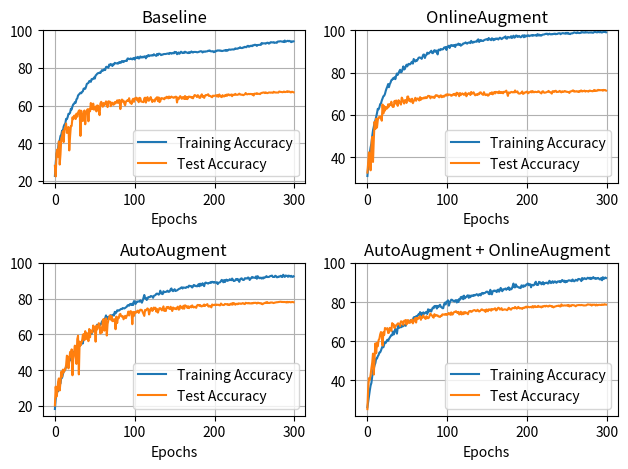

Write Python code to recreate this figure.
import matplotlib.pyplot as plt

baseline_train = [22.66, 29.44, 34.4, 35.64, 37.32, 40.75, 41.48, 43.9, 44.51, 46.72, 46.47, 48.94, 49.97, 50.45, 52.97, 52.8, 53.91, 55.65, 55.65, 56.2, 58.34, 57.94, 59.6, 60.69, 60.96, 61.84, 61.52, 63.36, 63.81, 65.37, 65.9, 66.31, 66.86, 66.56, 67.31, 67.57, 69.0, 69.08, 68.93, 70.04, 71.55, 71.8, 72.05, 73.03, 73.16, 72.63, 74.12, 73.99, 74.22, 74.95, 74.37, 76.01, 76.39, 76.94, 77.27, 77.27, 77.6, 77.34, 78.15, 78.88, 78.6, 78.73, 79.46, 78.91, 80.49, 80.65, 80.39, 80.09, 81.8, 81.4, 82.13, 81.63, 81.05, 82.11, 81.85, 82.74, 82.54, 82.43, 82.51, 82.26, 82.99, 82.61, 83.24, 82.84, 83.69, 83.59, 83.14, 83.67, 83.74, 83.92, 83.69, 85.03, 85.01, 84.68, 84.78, 85.06, 84.75, 84.58, 85.16, 85.31, 84.48, 85.64, 85.48, 85.23, 85.91, 85.08, 85.16, 86.14, 85.89, 85.51, 85.96, 85.66, 86.16, 86.11, 85.13, 86.37, 86.06, 86.87, 86.24, 86.64, 86.67, 86.57, 86.87, 86.62, 87.3, 86.9, 86.67, 86.42, 87.47, 86.77, 87.58, 87.58, 87.27, 86.82, 87.12, 87.07, 87.35, 87.42, 87.4, 87.42, 87.58, 87.63, 87.73, 87.4, 87.98, 87.95, 87.58, 87.78, 88.05, 87.75, 88.58, 88.28, 88.48, 87.32, 87.65, 88.23, 87.55, 88.1, 88.66, 88.21, 87.93, 88.26, 87.98, 88.68, 88.26, 88.31, 88.03, 87.9, 88.43, 88.03, 88.23, 88.79, 88.41, 88.21, 88.53, 88.53, 88.48, 88.51, 88.33, 88.36, 88.56, 88.63, 88.86, 88.89, 88.81, 88.23, 88.73, 88.73, 88.56, 88.81, 88.79, 88.86, 89.19, 89.09, 89.31, 88.89, 88.79, 88.91, 88.89, 88.38, 88.79, 88.61, 89.14, 89.11, 89.36, 89.24, 89.36, 89.11, 89.26, 88.99, 89.04, 89.16, 89.31, 89.42, 89.11, 89.57, 89.16, 89.44, 89.82, 89.79, 89.67, 89.79, 89.84, 89.89, 89.79, 89.97, 90.42, 90.17, 90.27, 90.22, 90.55, 90.6, 91.0, 90.7, 90.57, 90.62, 90.98, 90.9, 91.26, 91.05, 91.05, 91.63, 91.78, 91.28, 91.43, 91.73, 91.86, 91.56, 92.06, 91.99, 92.29, 92.34, 92.11, 91.73, 92.21, 92.21, 92.26, 92.36, 92.24, 93.27, 92.94, 93.07, 93.09, 93.09, 92.89, 93.2, 93.42, 93.4, 92.94, 93.12, 93.65, 93.7, 93.52, 93.6, 93.7, 93.32, 93.47, 93.47, 93.37, 94.0, 94.1, 94.03, 94.2, 94.18, 94.05, 93.95, 94.1, 93.75, 94.58, 93.93, 94.13, 94.35, 94.46, 94.18, 94.41, 94.13, 93.72, 94.15, 94.03, 94.15]
baseline_test = [28.04, 22.39, 34.88, 36.66, 32.8, 41.01, 28.7, 34.12, 42.69, 43.73, 46.37, 40.64, 47.82, 48.14, 50.5, 45.51, 47.69, 48.64, 36.21, 43.67, 49.12, 49.2, 53.79, 52.79, 54.61, 54.73, 52.87, 55.76, 54.09, 56.26, 57.31, 57.54, 43.92, 57.27, 54.28, 51.8, 55.35, 57.41, 50.1, 56.78, 56.74, 58.12, 51.7, 58.16, 57.0, 61.38, 58.13, 58.26, 61.07, 57.82, 59.2, 59.51, 56.93, 60.12, 59.94, 57.17, 54.95, 61.12, 62.03, 60.94, 59.4, 61.39, 60.21, 60.93, 62.26, 61.41, 59.22, 62.31, 62.17, 62.05, 59.7, 61.57, 61.51, 60.45, 60.61, 61.88, 61.19, 61.9, 62.8, 61.43, 62.85, 62.97, 58.16, 62.05, 63.25, 62.12, 62.65, 61.05, 60.18, 62.17, 62.5, 62.92, 62.53, 63.96, 61.61, 62.07, 60.88, 62.85, 63.64, 61.99, 63.87, 63.51, 64.22, 62.86, 63.81, 61.81, 64.15, 63.96, 62.19, 62.09, 62.0, 61.85, 63.89, 64.23, 61.6, 63.72, 64.51, 62.62, 62.69, 63.74, 64.54, 63.13, 61.92, 62.81, 62.88, 62.18, 63.74, 63.94, 64.47, 62.41, 64.35, 61.86, 62.28, 63.93, 64.0, 63.72, 63.79, 63.37, 64.22, 63.93, 64.71, 64.47, 63.87, 64.85, 64.0, 64.35, 64.83, 64.42, 64.33, 64.14, 64.5, 64.72, 64.7, 61.68, 64.29, 63.43, 64.3, 65.06, 64.39, 63.62, 64.49, 64.45, 63.52, 65.11, 63.52, 64.63, 63.45, 64.51, 64.86, 64.51, 64.7, 64.22, 64.46, 63.88, 64.85, 65.62, 65.47, 65.16, 64.54, 65.56, 65.14, 64.15, 64.15, 65.26, 66.0, 64.68, 65.13, 64.1, 65.25, 65.62, 65.47, 65.72, 66.06, 65.13, 65.19, 65.08, 64.67, 64.45, 65.3, 65.22, 65.21, 65.34, 65.48, 64.86, 65.65, 64.71, 65.94, 65.18, 64.74, 64.5, 65.56, 65.0, 64.86, 65.52, 65.12, 65.83, 65.29, 65.99, 65.9, 65.48, 65.59, 65.95, 65.01, 65.85, 65.69, 65.69, 66.26, 65.78, 65.77, 65.75, 66.0, 66.38, 65.86, 65.88, 65.76, 65.81, 65.55, 65.77, 65.99, 66.71, 66.09, 65.99, 66.13, 66.25, 66.07, 66.22, 66.18, 65.93, 66.17, 65.37, 66.36, 66.3, 66.28, 66.62, 66.22, 66.28, 66.3, 66.1, 66.57, 66.77, 66.81, 67.0, 66.97, 66.68, 67.04, 66.85, 66.62, 66.76, 66.98, 66.99, 66.87, 66.99, 66.89, 66.81, 67.36, 67.03, 67.06, 66.92, 66.99, 66.95, 66.93, 67.5, 67.38, 67.26, 67.24, 67.11, 67.21, 67.48, 67.19, 67.24, 67.39, 67.64, 67.27, 67.52, 67.43, 67.08, 67.06, 67.38, 67.21, 67.08]

AA_train = [18.2, 23.84, 26.99, 29.21, 28.1, 31.02, 32.79, 32.46, 35.89, 35.71, 37.63, 39.49, 39.42, 40.65, 41.78, 42.24, 43.35, 44.98, 47.15, 45.34, 46.6, 47.38, 47.51, 50.03, 49.7, 50.78, 51.36, 52.19, 52.72, 55.04, 53.15, 54.08, 54.81, 54.28, 56.4, 54.91, 57.76, 57.94, 57.41, 58.14, 58.82, 59.38, 59.73, 60.38, 61.24, 60.48, 60.16, 61.87, 62.02, 61.67, 62.73, 63.56, 63.94, 65.42, 64.21, 64.94, 64.89, 65.45, 65.93, 67.26, 66.83, 67.89, 67.14, 69.1, 70.59, 68.5, 69.61, 68.37, 70.01, 69.66, 70.72, 69.18, 70.64, 70.99, 70.51, 72.56, 71.72, 72.3, 73.41, 73.41, 73.21, 73.51, 73.92, 74.22, 74.12, 74.7, 74.55, 74.45, 74.77, 75.1, 75.43, 76.16, 76.36, 76.01, 76.89, 77.02, 76.39, 77.17, 76.39, 78.55, 78.45, 76.97, 77.7, 78.38, 78.33, 78.4, 78.28, 79.01, 78.33, 77.7, 78.88, 80.44, 82.01, 80.09, 80.42, 79.21, 79.86, 80.82, 80.85, 80.82, 81.4, 81.35, 81.12, 80.44, 81.53, 81.73, 81.96, 82.64, 82.79, 82.66, 82.18, 82.64, 84.43, 83.17, 82.66, 82.48, 84.1, 83.52, 83.72, 83.72, 83.92, 84.43, 83.82, 83.77, 84.15, 85.23, 85.66, 84.48, 84.12, 84.65, 85.23, 84.22, 84.43, 84.6, 84.95, 85.26, 85.53, 85.64, 86.09, 86.32, 85.64, 86.19, 86.09, 86.04, 85.96, 86.47, 86.59, 86.24, 87.22, 87.12, 86.87, 86.97, 86.19, 86.74, 87.63, 87.42, 86.97, 87.15, 86.82, 87.1, 88.08, 86.87, 88.33, 87.32, 87.83, 88.58, 87.53, 86.95, 88.66, 88.96, 88.71, 88.58, 88.38, 88.73, 88.81, 89.19, 88.86, 89.39, 89.24, 88.89, 89.26, 88.94, 88.99, 89.19, 88.1, 88.84, 88.96, 89.14, 89.82, 90.47, 90.05, 89.11, 90.35, 89.24, 90.35, 90.6, 89.89, 90.12, 90.22, 90.83, 90.52, 90.27, 91.2, 90.57, 89.82, 89.89, 90.2, 90.98, 90.62, 91.0, 90.17, 89.36, 90.75, 91.15, 91.33, 90.62, 90.37, 90.5, 91.38, 91.36, 91.26, 91.23, 91.83, 91.56, 90.42, 91.03, 91.53, 92.11, 91.66, 91.78, 91.68, 91.56, 92.41, 91.08, 92.52, 92.06, 91.43, 91.43, 91.73, 91.18, 91.73, 91.23, 91.91, 91.81, 91.94, 92.59, 92.04, 92.09, 92.06, 92.36, 92.64, 92.69, 92.87, 92.11, 92.11, 92.09, 92.77, 92.59, 91.94, 91.94, 92.31, 92.19, 92.49, 92.77, 92.14, 92.06, 93.32, 92.74, 92.11, 92.92, 92.67, 92.77, 92.16, 92.87, 92.57, 92.24, 92.74, 92.26, 92.11, 92.46]
AA_test = [20.19, 30.72, 25.14, 27.68, 33.47, 35.32, 28.59, 33.25, 39.06, 36.27, 40.24, 38.71, 40.38, 40.17, 42.74, 48.05, 47.57, 40.95, 44.64, 50.11, 47.72, 51.58, 37.07, 46.2, 50.05, 53.66, 48.13, 43.44, 57.25, 59.21, 37.58, 55.92, 53.69, 55.19, 56.0, 59.62, 60.14, 56.73, 61.77, 57.34, 60.72, 59.63, 56.16, 62.97, 58.34, 62.13, 61.86, 61.02, 64.94, 63.35, 64.06, 55.88, 64.87, 62.71, 64.1, 66.25, 65.07, 60.49, 63.69, 61.02, 67.86, 68.57, 62.05, 64.66, 68.94, 59.32, 65.81, 67.89, 69.52, 70.59, 68.2, 70.19, 67.34, 68.35, 67.34, 68.49, 62.84, 69.89, 66.29, 69.36, 69.05, 71.04, 71.44, 70.26, 69.87, 70.15, 68.4, 69.34, 70.35, 69.05, 70.26, 70.86, 72.73, 70.51, 72.7, 72.98, 72.33, 65.65, 72.45, 70.28, 72.47, 72.06, 72.24, 73.01, 73.29, 71.99, 72.97, 73.76, 73.72, 73.52, 72.42, 71.37, 70.3, 73.65, 73.31, 73.89, 74.51, 74.02, 71.11, 72.9, 74.35, 74.74, 73.08, 73.64, 74.99, 74.29, 74.88, 72.73, 74.18, 72.13, 73.47, 74.61, 74.63, 74.2, 73.38, 74.44, 75.63, 73.1, 73.87, 73.07, 75.23, 74.68, 75.33, 74.4, 74.16, 75.41, 74.44, 73.04, 75.01, 74.58, 74.28, 74.56, 74.05, 74.9, 75.48, 73.81, 73.97, 75.97, 75.08, 75.35, 74.37, 75.98, 74.33, 76.24, 75.96, 75.67, 74.76, 75.69, 74.64, 75.3, 75.73, 75.1, 76.19, 75.41, 75.01, 75.39, 75.37, 74.81, 76.07, 76.45, 76.32, 75.95, 76.39, 75.69, 75.61, 76.04, 75.88, 76.68, 75.86, 76.39, 76.54, 76.89, 75.72, 75.48, 75.99, 75.69, 75.07, 76.68, 76.35, 76.37, 76.6, 76.29, 76.66, 76.44, 76.55, 76.52, 76.25, 76.23, 77.23, 76.76, 76.47, 76.38, 76.42, 77.0, 76.88, 76.74, 76.94, 76.43, 76.68, 76.4, 76.97, 77.23, 76.52, 77.54, 76.81, 77.34, 76.54, 76.9, 77.13, 76.83, 77.32, 77.18, 77.28, 77.03, 77.13, 77.46, 77.4, 77.0, 76.92, 77.65, 77.46, 77.46, 77.29, 77.56, 77.27, 77.35, 77.23, 77.51, 77.3, 77.65, 77.56, 77.64, 77.6, 77.22, 77.68, 77.63, 77.41, 77.5, 77.2, 77.33, 76.82, 77.12, 77.41, 77.51, 77.82, 77.55, 78.05, 77.56, 77.57, 77.52, 77.81, 77.76, 77.83, 77.66, 77.47, 77.68, 77.77, 77.87, 77.96, 77.97, 78.07, 78.11, 78.21, 78.26, 78.08, 78.12, 78.04, 78.1, 78.04, 78.01, 77.82, 78.16, 77.86, 78.05, 78.1, 77.93, 77.95, 78.08, 78.07, 77.94]

OA_train = [31.12, 35.58, 38.05, 41.99, 44.68, 46.42, 49.92, 52.67, 54.39, 56.5, 57.43, 59.15, 60.81, 62.88, 62.65, 63.56, 65.1, 65.42, 66.81, 67.84, 68.83, 69.08, 69.93, 71.4, 72.53, 73.44, 74.6, 73.11, 74.55, 75.3, 76.44, 76.59, 77.32, 77.17, 77.82, 76.92, 78.5, 79.59, 78.96, 79.71, 80.67, 81.35, 80.12, 80.34, 81.58, 82.94, 81.48, 81.78, 82.89, 83.74, 82.96, 83.92, 84.17, 83.85, 84.1, 84.78, 85.16, 84.25, 86.44, 85.79, 85.26, 85.86, 85.58, 86.21, 86.95, 87.2, 87.12, 86.92, 86.52, 87.53, 88.48, 88.56, 86.92, 88.03, 88.38, 89.44, 88.99, 89.01, 89.57, 89.82, 90.35, 89.31, 89.19, 90.02, 90.62, 89.87, 90.45, 89.79, 88.61, 90.8, 90.88, 90.55, 91.18, 90.98, 90.98, 91.08, 91.86, 91.94, 92.11, 90.73, 92.21, 92.41, 92.72, 91.66, 92.74, 93.04, 92.72, 92.89, 92.54, 93.07, 92.11, 93.27, 93.12, 93.2, 93.72, 93.12, 93.52, 92.72, 93.15, 93.25, 93.8, 93.83, 93.93, 94.3, 93.88, 93.7, 94.1, 94.23, 94.3, 93.95, 95.01, 94.35, 94.1, 94.58, 94.41, 94.68, 94.73, 94.58, 95.49, 95.74, 94.48, 95.11, 95.44, 94.98, 95.09, 94.96, 95.31, 95.49, 95.69, 95.69, 95.92, 95.39, 96.37, 95.72, 95.64, 95.34, 96.24, 95.97, 95.31, 95.97, 95.64, 96.14, 95.97, 96.12, 95.64, 96.14, 96.52, 96.27, 95.84, 96.07, 96.45, 96.65, 96.62, 97.13, 96.09, 96.09, 96.9, 96.72, 96.57, 96.62, 97.23, 96.35, 96.95, 97.45, 96.5, 96.75, 97.51, 97.51, 96.88, 96.98, 97.38, 97.05, 96.7, 96.9, 97.53, 97.61, 96.72, 97.68, 96.98, 97.51, 97.2, 97.66, 97.58, 97.23, 97.53, 97.58, 97.76, 97.4, 97.76, 97.66, 97.63, 97.81, 97.38, 98.19, 97.56, 98.01, 97.53, 97.76, 97.51, 97.88, 98.01, 98.01, 98.11, 98.34, 98.29, 98.44, 98.03, 98.08, 98.44, 98.19, 98.06, 98.26, 98.11, 98.34, 98.31, 98.46, 98.14, 98.31, 98.26, 98.56, 98.59, 98.61, 98.14, 98.49, 98.61, 98.71, 98.54, 98.54, 98.39, 98.84, 98.46, 98.84, 98.34, 98.46, 98.21, 98.51, 98.59, 98.56, 98.77, 99.02, 98.92, 98.82, 98.69, 99.07, 98.92, 98.69, 98.74, 98.77, 99.17, 99.02, 99.14, 98.94, 98.92, 99.19, 98.97, 99.07, 99.04, 98.89, 98.99, 99.04, 98.94, 99.07, 98.89, 98.84, 99.17, 99.27, 99.17, 99.07, 99.04, 99.29, 99.14, 99.07, 99.27, 99.02, 98.99, 99.17, 99.32, 99.24, 99.45, 99.07]
OA_test = [32.74, 37.49, 42.31, 39.62, 33.81, 45.07, 49.59, 37.76, 48.2, 56.75, 53.34, 58.23, 54.04, 57.44, 58.86, 58.79, 59.27, 58.68, 57.27, 64.92, 60.69, 64.21, 62.02, 63.74, 62.98, 63.15, 65.04, 63.92, 65.06, 64.82, 66.25, 64.27, 63.74, 63.9, 66.64, 65.4, 66.84, 65.39, 64.28, 66.96, 66.37, 65.57, 64.88, 68.18, 67.48, 66.14, 65.38, 66.99, 66.93, 65.66, 68.62, 68.73, 66.71, 67.56, 66.32, 66.37, 67.67, 65.55, 66.62, 66.96, 68.09, 66.69, 67.69, 67.76, 67.61, 66.82, 68.42, 67.18, 68.02, 67.73, 67.79, 68.24, 67.84, 68.41, 67.96, 68.23, 69.01, 68.97, 68.9, 67.83, 68.62, 68.61, 68.21, 68.58, 68.03, 69.02, 69.37, 69.07, 69.18, 68.63, 68.3, 69.0, 69.29, 68.37, 68.53, 69.05, 68.6, 69.1, 69.56, 69.16, 69.83, 69.27, 69.65, 69.55, 69.5, 69.05, 69.19, 69.59, 69.89, 69.49, 70.04, 69.08, 70.5, 69.99, 70.1, 68.84, 70.36, 69.39, 69.94, 70.18, 69.78, 69.48, 69.79, 70.53, 68.82, 69.82, 69.95, 70.3, 70.13, 69.41, 70.86, 70.05, 70.18, 70.7, 69.89, 69.25, 69.62, 69.78, 69.41, 70.09, 69.79, 70.6, 70.67, 70.1, 69.75, 69.48, 70.76, 69.76, 69.37, 69.64, 69.74, 69.09, 69.32, 70.03, 70.4, 69.98, 70.7, 69.73, 70.19, 70.84, 70.15, 70.91, 70.7, 70.74, 70.31, 71.14, 70.37, 70.74, 70.45, 70.76, 70.22, 70.92, 70.89, 71.1, 71.48, 70.38, 68.98, 70.64, 70.39, 70.48, 70.87, 70.83, 70.66, 70.75, 70.67, 71.57, 70.7, 70.93, 71.13, 70.2, 70.1, 70.09, 70.28, 70.61, 71.09, 69.93, 70.17, 70.61, 70.61, 70.89, 71.04, 70.19, 70.67, 70.62, 70.89, 71.18, 70.65, 71.26, 70.76, 70.72, 70.97, 70.85, 70.78, 70.82, 71.19, 71.05, 70.68, 70.45, 70.15, 71.05, 71.19, 70.6, 70.49, 70.57, 70.68, 70.87, 71.01, 71.37, 70.8, 70.76, 70.52, 70.07, 71.19, 71.2, 70.88, 71.24, 71.43, 70.81, 70.93, 70.85, 71.14, 71.37, 70.87, 70.67, 71.18, 70.86, 70.95, 71.3, 71.2, 70.91, 70.97, 70.85, 70.84, 70.4, 71.09, 71.12, 71.19, 71.53, 71.56, 71.0, 71.13, 71.03, 71.26, 71.11, 70.86, 71.19, 70.95, 71.45, 71.55, 71.07, 71.25, 71.3, 71.5, 71.02, 71.32, 71.3, 71.15, 71.03, 71.49, 71.49, 71.29, 71.31, 71.17, 71.29, 71.8, 71.31, 71.57, 71.37, 71.47, 71.88, 71.62, 71.77, 71.67, 71.74, 71.68, 71.47, 71.83, 71.67, 71.78, 71.5]

comb_train = [26.26, 29.21, 32.51, 34.85, 37.35, 38.68, 42.14, 45.14, 45.99, 47.76, 48.87, 51.18, 51.13, 52.32, 52.95, 54.21, 54.31, 55.22, 56.45, 57.43, 56.88, 58.27, 59.43, 59.12, 60.03, 60.74, 60.23, 61.14, 61.77, 62.5, 63.16, 63.03, 64.97, 63.43, 64.79, 66.26, 65.65, 63.84, 66.94, 68.17, 66.81, 67.92, 67.09, 68.07, 67.46, 67.77, 68.27, 68.22, 67.84, 69.73, 69.98, 69.88, 69.71, 69.61, 70.72, 70.39, 70.31, 71.02, 72.15, 72.35, 72.2, 72.71, 72.68, 73.14, 73.71, 73.34, 74.85, 73.06, 74.42, 73.84, 74.72, 73.94, 74.29, 74.75, 74.97, 73.87, 76.29, 75.08, 76.03, 75.98, 75.13, 76.39, 77.19, 76.79, 77.95, 77.82, 78.05, 76.66, 78.0, 77.39, 78.2, 78.6, 77.52, 77.29, 76.84, 76.84, 78.76, 79.64, 78.73, 80.14, 80.09, 80.87, 78.15, 79.41, 80.39, 81.17, 81.15, 80.65, 80.59, 80.24, 80.82, 80.95, 79.74, 80.95, 79.99, 81.58, 81.15, 82.51, 81.88, 82.79, 81.43, 83.27, 81.85, 82.33, 82.61, 83.24, 83.44, 82.13, 83.27, 82.46, 83.29, 83.14, 83.39, 83.09, 83.62, 83.42, 83.72, 84.02, 83.64, 83.22, 83.97, 84.0, 83.39, 84.38, 84.65, 84.2, 84.53, 84.58, 84.83, 85.26, 85.28, 85.16, 84.12, 84.0, 86.24, 84.3, 83.92, 85.43, 85.71, 85.86, 85.51, 85.81, 85.06, 86.11, 86.34, 85.26, 86.14, 87.2, 85.96, 85.51, 86.54, 86.44, 86.59, 86.92, 86.24, 86.84, 86.77, 87.5, 86.14, 86.9, 86.47, 86.82, 88.13, 89.42, 87.53, 87.47, 89.01, 87.88, 87.83, 87.53, 87.3, 87.45, 87.1, 88.48, 88.36, 87.65, 88.51, 87.98, 88.28, 88.91, 89.04, 89.47, 88.58, 89.09, 89.04, 87.5, 88.81, 88.66, 88.48, 88.76, 89.72, 90.35, 88.81, 88.68, 88.79, 90.3, 89.94, 89.97, 89.01, 89.34, 90.17, 88.99, 89.49, 89.77, 89.74, 89.92, 89.44, 89.54, 90.83, 90.4, 89.64, 90.07, 90.6, 89.77, 90.3, 90.55, 90.05, 89.82, 90.45, 90.5, 90.37, 90.7, 90.1, 90.57, 91.26, 90.93, 90.35, 90.88, 90.05, 90.75, 90.27, 90.78, 91.05, 91.05, 90.88, 90.95, 90.6, 91.48, 90.98, 90.55, 90.85, 91.36, 91.08, 90.88, 91.71, 91.78, 91.63, 91.38, 90.68, 92.26, 91.48, 91.91, 92.19, 91.91, 91.66, 91.99, 92.41, 92.19, 91.91, 92.39, 91.71, 92.31, 92.04, 92.72, 92.06, 92.26, 91.78, 92.14, 92.01, 92.31, 91.96, 91.53, 91.56, 92.31, 91.1, 92.67, 91.78, 92.01, 92.52, 92.26]
comb_test = [25.32, 36.47, 41.15, 40.32, 42.79, 46.17, 49.02, 53.64, 42.95, 51.59, 58.86, 53.83, 59.15, 57.4, 60.5, 61.24, 63.46, 64.69, 63.03, 57.76, 64.65, 63.08, 66.75, 66.38, 66.1, 66.66, 64.14, 64.34, 66.8, 66.44, 65.21, 69.23, 68.36, 68.49, 66.69, 67.94, 67.9, 68.37, 69.05, 69.09, 68.66, 67.74, 70.14, 70.05, 69.83, 68.33, 70.43, 70.47, 70.8, 68.51, 70.63, 70.77, 69.31, 70.04, 69.52, 70.75, 70.99, 69.1, 70.16, 71.08, 71.8, 69.5, 71.89, 71.3, 71.61, 72.47, 72.81, 70.91, 72.31, 72.06, 73.16, 72.22, 71.74, 71.36, 72.77, 71.89, 71.72, 71.97, 72.96, 74.09, 73.32, 73.14, 72.41, 72.01, 73.79, 72.89, 73.4, 73.12, 73.15, 72.6, 72.53, 72.37, 72.97, 72.88, 73.71, 73.64, 73.53, 73.77, 73.49, 73.87, 73.46, 73.73, 74.41, 73.84, 73.46, 74.71, 73.56, 73.71, 74.61, 74.95, 75.01, 75.31, 74.69, 74.41, 74.96, 73.67, 74.13, 75.05, 73.64, 74.62, 73.8, 74.83, 74.11, 74.82, 74.37, 74.2, 73.76, 75.07, 75.36, 75.42, 74.96, 75.14, 75.53, 75.75, 75.92, 75.71, 75.33, 75.54, 76.06, 75.54, 75.15, 75.39, 75.8, 76.22, 76.15, 75.78, 75.67, 75.88, 74.93, 76.19, 76.04, 75.29, 76.26, 76.15, 76.24, 75.58, 76.46, 76.18, 76.24, 76.52, 76.81, 75.72, 75.81, 76.63, 77.07, 76.9, 76.12, 76.39, 76.86, 75.87, 76.04, 76.16, 76.27, 76.17, 76.08, 75.81, 76.29, 77.06, 76.77, 76.23, 76.11, 76.71, 76.94, 76.93, 76.79, 77.5, 77.12, 76.61, 76.87, 77.53, 77.07, 76.71, 76.88, 76.8, 76.46, 77.06, 77.1, 76.99, 77.45, 77.64, 77.13, 77.63, 77.45, 77.32, 77.39, 77.55, 77.19, 77.91, 77.21, 77.77, 77.92, 77.41, 77.56, 77.46, 78.06, 77.61, 77.54, 77.66, 77.22, 77.78, 77.58, 77.9, 78.02, 77.68, 78.09, 77.95, 77.73, 77.71, 78.15, 78.03, 77.96, 77.57, 77.83, 77.26, 77.5, 77.72, 77.78, 77.97, 78.03, 78.03, 78.23, 77.78, 77.71, 78.76, 78.21, 78.1, 78.22, 78.27, 78.19, 78.28, 78.32, 78.01, 78.5, 77.73, 78.21, 77.87, 78.42, 78.43, 78.35, 78.34, 78.05, 77.81, 78.28, 78.36, 78.48, 78.47, 78.42, 78.38, 78.5, 78.4, 78.37, 78.23, 78.24, 78.25, 78.29, 78.5, 78.77, 78.72, 78.65, 78.62, 78.7, 78.18, 78.64, 78.56, 78.65, 78.61, 78.21, 78.71, 78.31, 78.45, 78.59, 78.56, 78.58, 78.48, 78.74, 78.56, 78.59, 78.86, 78.7, 78.66]

fig, axes = plt.subplots(2, 2)

axes[0, 0].plot(baseline_train, label='Training Accuracy')
axes[0, 0].plot(baseline_test, label='Test Accuracy')
axes[0, 0].set_title("Baseline")
axes[0, 0].set_xlabel("Epochs")
axes[0, 0].set_ylim(top=100)
axes[0, 0].legend(loc='lower right')
axes[0, 0].grid(True)

axes[1, 0].plot(AA_train, label='Training Accuracy')
axes[1, 0].plot(AA_test, label='Test Accuracy')
axes[1, 0].set_title("AutoAugment")
axes[1, 0].set_xlabel("Epochs")
axes[1, 0].set_ylim(top=100)
axes[1, 0].legend(loc='lower right')
axes[1, 0].grid(True)

axes[0, 1].plot(OA_train, label='Training Accuracy')
axes[0, 1].plot(OA_test, label='Test Accuracy')
axes[0, 1].set_title("OnlineAugment")
axes[0, 1].set_xlabel("Epochs")
axes[0, 1].set_ylim(top=100)
axes[0, 1].legend(loc='lower right')
axes[0, 1].grid(True)

axes[1, 1].plot(comb_train, label='Training Accuracy')
axes[1, 1].plot(comb_test, label='Test Accuracy')
axes[1, 1].set_title("AutoAugment + OnlineAugment")
axes[1, 1].set_xlabel("Epochs")
axes[1, 1].set_ylim(top=100)
axes[1, 1].legend(loc='lower right')
axes[1, 1].grid(True)

plt.tight_layout()
plt.show()